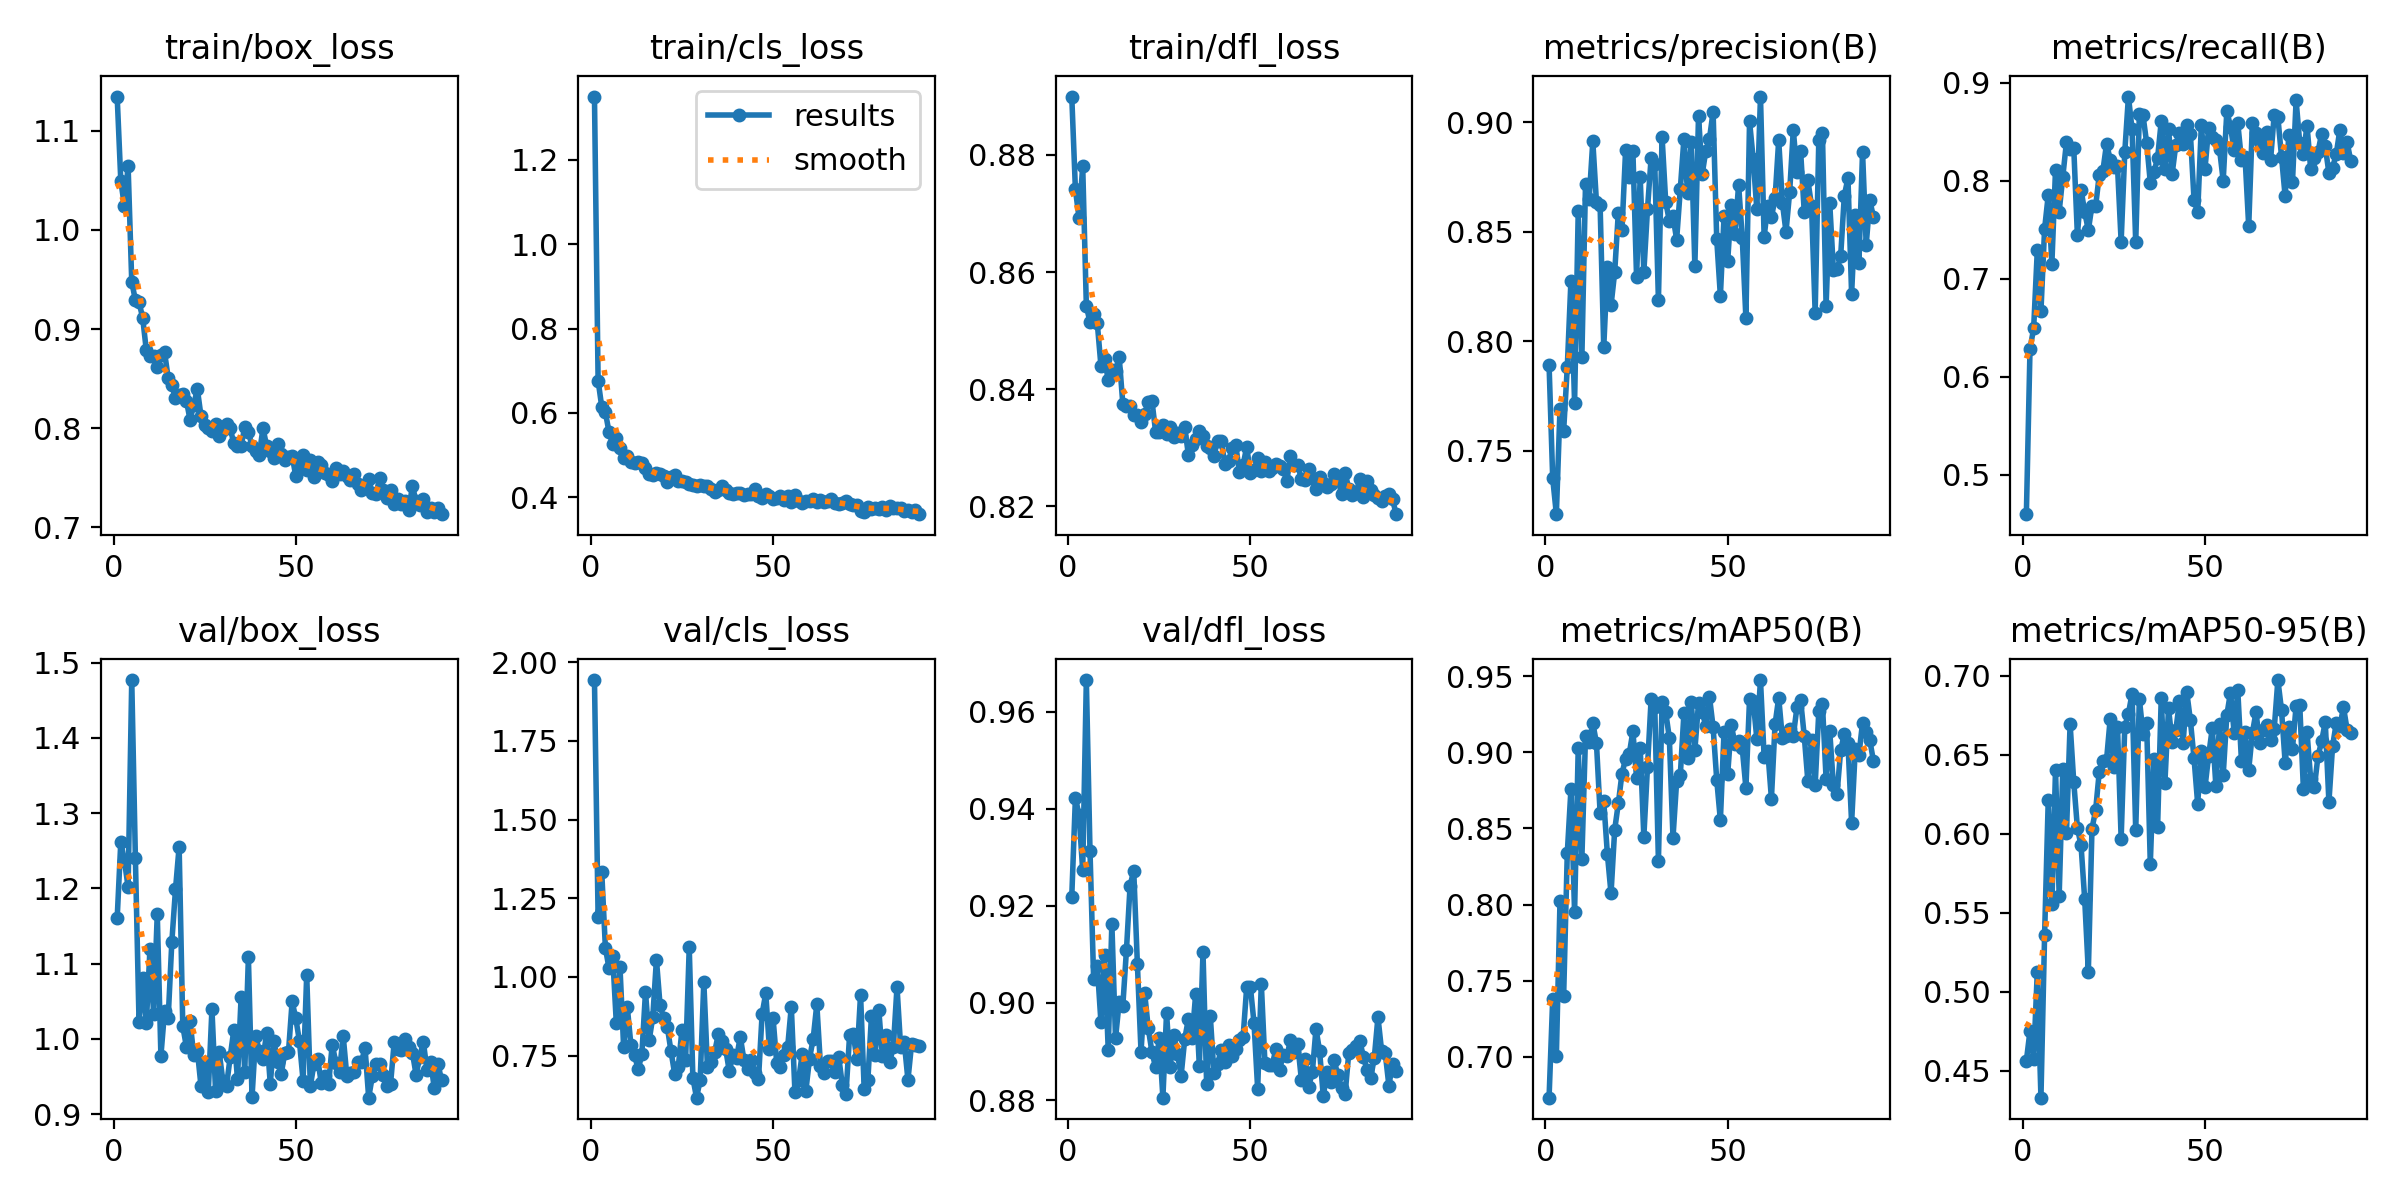

Data behind this chart, as committed beside it:
epoch, time, train/box_loss, train/cls_loss, train/dfl_loss, metrics/precision(B), metrics/recall(B), metrics/mAP50(B), metrics/mAP50-95(B), val/box_loss, val/cls_loss, val/dfl_loss, lr/pg0, lr/pg1, lr/pg2
1, 82.86, 1.135, 1.35, 0.8899, 0.7892, 0.4598, 0.6732, 0.4562, 1.16, 1.943, 0.9219, 0.07024, 0.003307, 0.003307
2, 161.9, 1.05, 0.6768, 0.8741, 0.7374, 0.6285, 0.7383, 0.4754, 1.262, 1.191, 0.9423, 0.04019, 0.006596, 0.006596
3, 291, 1.024, 0.6143, 0.8692, 0.721, 0.6496, 0.7005, 0.4575, 1.236, 1.332, 0.9387, 0.01011, 0.009842, 0.009842
4, 415.8, 1.065, 0.6016, 0.8781, 0.7692, 0.7292, 0.8022, 0.5127, 1.202, 1.092, 0.9273, 0.009802, 0.009802, 0.009802
5, 543.7, 0.9477, 0.5544, 0.8543, 0.7591, 0.6672, 0.7399, 0.4329, 1.477, 1.027, 0.9666, 0.009736, 0.009736, 0.009736
6, 629.7, 0.9292, 0.526, 0.8514, 0.7881, 0.751, 0.834, 0.5358, 1.24, 1.067, 0.9314, 0.00967, 0.00967, 0.00967
7, 750.3, 0.9271, 0.5406, 0.8529, 0.8276, 0.7854, 0.8756, 0.6213, 1.022, 0.8522, 0.9049, 0.009604, 0.009604, 0.009604
8, 876.3, 0.9114, 0.5179, 0.8513, 0.7719, 0.7156, 0.795, 0.5556, 1.08, 1.031, 0.9077, 0.009538, 0.009538, 0.009538
9, 917.5, 0.8784, 0.4932, 0.844, 0.8593, 0.8116, 0.9028, 0.6407, 1.021, 0.7772, 0.8961, 0.009472, 0.009472, 0.009472
10, 957.2, 0.8725, 0.4976, 0.8452, 0.7926, 0.7687, 0.8303, 0.5609, 1.12, 0.905, 0.9099, 0.009406, 0.009406, 0.009406
11, 996.6, 0.873, 0.4829, 0.8416, 0.8718, 0.8044, 0.9106, 0.6413, 1.033, 0.7839, 0.8904, 0.00934, 0.00934, 0.00934
12, 1037, 0.8613, 0.481, 0.8433, 0.8649, 0.8398, 0.9071, 0.6005, 1.166, 0.7505, 0.9164, 0.009274, 0.009274, 0.009274
13, 1076, 0.8739, 0.4846, 0.8432, 0.8912, 0.8331, 0.9194, 0.6696, 0.9775, 0.7068, 0.8927, 0.009208, 0.009208, 0.009208
14, 1115, 0.8768, 0.4821, 0.8456, 0.8635, 0.8339, 0.906, 0.6328, 1.037, 0.7539, 0.9001, 0.009142, 0.009142, 0.009142
15, 1155, 0.8506, 0.469, 0.8376, 0.8622, 0.7447, 0.8605, 0.6038, 1.028, 0.9525, 0.8994, 0.009076, 0.009076, 0.009076
16, 1195, 0.8433, 0.4561, 0.8371, 0.7971, 0.7912, 0.868, 0.5927, 1.129, 0.7982, 0.9109, 0.00901, 0.00901, 0.00901
17, 1233, 0.8301, 0.4536, 0.8372, 0.834, 0.7684, 0.8331, 0.5587, 1.199, 0.8726, 0.9242, 0.008944, 0.008944, 0.008944
18, 1269, 0.8337, 0.4574, 0.8356, 0.8163, 0.7497, 0.8073, 0.5127, 1.256, 1.055, 0.9273, 0.008878, 0.008878, 0.008878
19, 1305, 0.8348, 0.4547, 0.8357, 0.8314, 0.7749, 0.8492, 0.6033, 1.017, 0.9096, 0.9081, 0.008812, 0.008812, 0.008812
20, 1341, 0.8278, 0.4507, 0.8345, 0.8587, 0.7742, 0.8664, 0.6149, 0.9894, 0.8686, 0.89, 0.008746, 0.008746, 0.008746
21, 1376, 0.8083, 0.4359, 0.8358, 0.8506, 0.8063, 0.8861, 0.6393, 1.024, 0.8399, 0.902, 0.00868, 0.00868, 0.00868
22, 1411, 0.8237, 0.4481, 0.8379, 0.8873, 0.8105, 0.8958, 0.6464, 0.9783, 0.7637, 0.8948, 0.008614, 0.008614, 0.008614
23, 1446, 0.8394, 0.4536, 0.838, 0.875, 0.838, 0.899, 0.6469, 0.9846, 0.6924, 0.8899, 0.008548, 0.008548, 0.008548
24, 1481, 0.8123, 0.438, 0.8327, 0.8867, 0.8219, 0.9138, 0.6728, 0.9373, 0.7145, 0.8868, 0.008482, 0.008482, 0.008482
25, 1516, 0.8035, 0.4395, 0.8328, 0.8294, 0.8142, 0.8834, 0.6422, 0.9695, 0.8317, 0.8928, 0.008416, 0.008416, 0.008416
26, 1553, 0.8005, 0.437, 0.834, 0.8748, 0.815, 0.903, 0.6679, 0.9296, 0.7361, 0.8805, 0.00835, 0.00835, 0.00835
27, 1593, 0.7968, 0.4314, 0.8323, 0.8316, 0.7381, 0.8447, 0.5969, 1.04, 1.094, 0.8979, 0.008284, 0.008284, 0.008284
28, 1633, 0.8038, 0.43, 0.8336, 0.8602, 0.8295, 0.8904, 0.6679, 0.9303, 0.679, 0.8869, 0.008218, 0.008218, 0.008218
29, 1672, 0.7926, 0.4274, 0.8319, 0.8838, 0.8862, 0.935, 0.6761, 0.9821, 0.6164, 0.8934, 0.008152, 0.008152, 0.008152
30, 1707, 0.7983, 0.4281, 0.8326, 0.8807, 0.8527, 0.9298, 0.6887, 0.9442, 0.6722, 0.8894, 0.008086, 0.008086, 0.008086
31, 1746, 0.8045, 0.4278, 0.832, 0.8186, 0.7373, 0.8286, 0.6022, 0.9377, 0.9845, 0.885, 0.00802, 0.00802, 0.00802
32, 1785, 0.8001, 0.4263, 0.8335, 0.8934, 0.8688, 0.9333, 0.6855, 0.9758, 0.7124, 0.8926, 0.007954, 0.007954, 0.007954
33, 1825, 0.7847, 0.4196, 0.8288, 0.8636, 0.8668, 0.9263, 0.6634, 1.012, 0.7308, 0.8967, 0.007888, 0.007888, 0.007888
34, 1863, 0.7822, 0.4123, 0.8305, 0.8549, 0.8389, 0.9095, 0.67, 0.9463, 0.7627, 0.8928, 0.007822, 0.007822, 0.007822
35, 1902, 0.7824, 0.418, 0.8316, 0.8569, 0.7984, 0.844, 0.5809, 1.055, 0.8195, 0.9019, 0.007756, 0.007756, 0.007756
36, 1942, 0.8008, 0.4263, 0.8328, 0.8464, 0.8091, 0.8811, 0.6472, 0.9565, 0.7959, 0.887, 0.00769, 0.00769, 0.00769
37, 1982, 0.796, 0.418, 0.832, 0.8693, 0.8233, 0.8849, 0.6043, 1.108, 0.7704, 0.9105, 0.007624, 0.007624, 0.007624
38, 2022, 0.7821, 0.4097, 0.8304, 0.8925, 0.8609, 0.9257, 0.686, 0.9227, 0.6997, 0.8833, 0.007558, 0.007558, 0.007558
39, 2062, 0.7772, 0.4078, 0.8299, 0.8678, 0.8117, 0.8962, 0.6321, 1.005, 0.7532, 0.8974, 0.007492, 0.007492, 0.007492
40, 2101, 0.7732, 0.4106, 0.8287, 0.8911, 0.8529, 0.9328, 0.6796, 0.9839, 0.7436, 0.8856, 0.007426, 0.007426, 0.007426
41, 2140, 0.8002, 0.4114, 0.8312, 0.8343, 0.8075, 0.9016, 0.658, 0.9737, 0.8102, 0.8874, 0.00736, 0.00736, 0.00736
42, 2180, 0.7821, 0.4067, 0.8311, 0.9029, 0.8369, 0.9321, 0.6655, 1.007, 0.7368, 0.8904, 0.007294, 0.007294, 0.007294
43, 2219, 0.7765, 0.4083, 0.8273, 0.8761, 0.8495, 0.9265, 0.6839, 0.9406, 0.7067, 0.8878, 0.007228, 0.007228, 0.007228
44, 2259, 0.7703, 0.4071, 0.8277, 0.8869, 0.838, 0.9175, 0.6574, 0.9973, 0.7376, 0.8914, 0.007162, 0.007162, 0.007162
45, 2296, 0.7845, 0.4197, 0.8301, 0.8923, 0.857, 0.9367, 0.6898, 0.9697, 0.6946, 0.8891, 0.007096, 0.007096, 0.007096
46, 2335, 0.7744, 0.4034, 0.8305, 0.9047, 0.8482, 0.9166, 0.6719, 0.9535, 0.6756, 0.8906, 0.00703, 0.00703, 0.00703
47, 2374, 0.7684, 0.3996, 0.8259, 0.8465, 0.7808, 0.882, 0.6478, 0.9819, 0.8835, 0.8923, 0.006964, 0.006964, 0.006964
48, 2414, 0.7705, 0.4068, 0.8271, 0.8206, 0.7679, 0.8554, 0.619, 0.9827, 0.9482, 0.8929, 0.006898, 0.006898, 0.006898
49, 2453, 0.7722, 0.4026, 0.8302, 0.8569, 0.8566, 0.9136, 0.6527, 1.05, 0.7702, 0.9034, 0.006832, 0.006832, 0.006832
50, 2493, 0.7518, 0.3952, 0.8256, 0.8364, 0.8123, 0.8856, 0.6294, 1.027, 0.8688, 0.9033, 0.006766, 0.006766, 0.006766
51, 2532, 0.7615, 0.3992, 0.8262, 0.8622, 0.8539, 0.9181, 0.6495, 0.9973, 0.7267, 0.8959, 0.0067, 0.0067, 0.0067
52, 2572, 0.7726, 0.4022, 0.8283, 0.8491, 0.8449, 0.9053, 0.6668, 0.9448, 0.7128, 0.8823, 0.006634, 0.006634, 0.006634
53, 2611, 0.7582, 0.393, 0.8261, 0.8714, 0.8415, 0.9072, 0.63, 1.085, 0.7531, 0.904, 0.006568, 0.006568, 0.006568
54, 2650, 0.7676, 0.4035, 0.8276, 0.8472, 0.8323, 0.9027, 0.6696, 0.9373, 0.7771, 0.8875, 0.006502, 0.006502, 0.006502
55, 2691, 0.7512, 0.3883, 0.826, 0.8105, 0.8002, 0.8767, 0.6372, 0.9671, 0.906, 0.8871, 0.006436, 0.006436, 0.006436
56, 2729, 0.7657, 0.4053, 0.8266, 0.9003, 0.8717, 0.9349, 0.6753, 0.9735, 0.6337, 0.8873, 0.00637, 0.00637, 0.00637
57, 2768, 0.7626, 0.3921, 0.8272, 0.8831, 0.8552, 0.9336, 0.6895, 0.9413, 0.672, 0.8904, 0.006304, 0.006304, 0.006304
58, 2807, 0.7552, 0.3877, 0.8269, 0.8602, 0.8315, 0.9091, 0.664, 0.9507, 0.7559, 0.8863, 0.006238, 0.006238, 0.006238
59, 2847, 0.7528, 0.392, 0.8264, 0.9117, 0.859, 0.9475, 0.6908, 0.9397, 0.6387, 0.8893, 0.006172, 0.006172, 0.006172
60, 2886, 0.7472, 0.3916, 0.8244, 0.8476, 0.8215, 0.8972, 0.6464, 0.9925, 0.7405, 0.889, 0.006106, 0.006106, 0.006106
... 30 more rows
